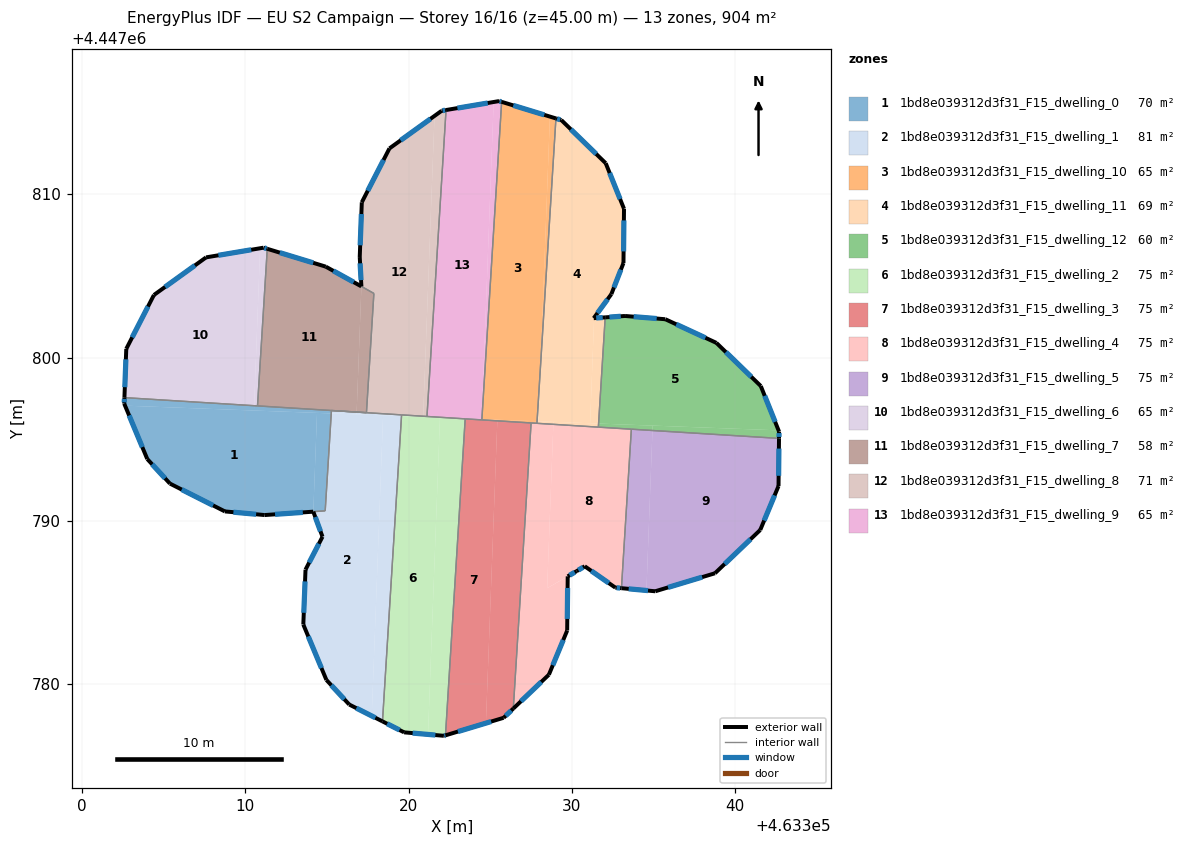
=== STOREY PLAN SPEC (per zone: floor XY polygon, exterior-wall plan segments, windows/doors) ===
zone 1: 1bd8e039312d3f31_F15_dwelling_0  (69.6 m²)
  floor: (463314.39, 4447796.62) (463314.16, 4447790.57) (463311.18, 4447790.36) (463308.75, 4447790.58) (463305.39, 4447792.29) (463304.00, 4447793.79) (463302.64, 4447797.06)
  floor: (463315.26, 4447796.58) (463314.89, 4447790.62) (463314.16, 4447790.57) (463314.39, 4447796.62)
  floor: (463310.54, 4447797.06) (463310.53, 4447796.76) (463302.64, 4447797.06) (463302.58, 4447797.18) (463302.60, 4447797.55)
  floor: (463316.82, 4447796.67) (463315.28, 4447796.76) (463315.26, 4447796.58) (463310.53, 4447796.76) (463310.54, 4447797.06)
  exterior wall: (463311.18, 4447790.36) – (463314.16, 4447790.57)  [3.0 m]
    window: (463311.82, 4447790.40) – (463313.52, 4447790.52)  [2.9 m²]
  exterior wall: (463308.75, 4447790.58) – (463311.18, 4447790.36)  [2.4 m]
    window: (463309.27, 4447790.54) – (463310.66, 4447790.41)  [2.4 m²]
  exterior wall: (463305.39, 4447792.29) – (463308.75, 4447790.58)  [3.8 m]
    window: (463306.11, 4447791.92) – (463308.03, 4447790.95)  [3.7 m²]
  exterior wall: (463304.00, 4447793.79) – (463305.39, 4447792.29)  [2.0 m]
    window: (463304.29, 4447793.47) – (463305.09, 4447792.61)  [2.0 m²]
  exterior wall: (463302.58, 4447797.18) – (463304.00, 4447793.79)  [3.7 m]
    window: (463302.89, 4447796.46) – (463303.69, 4447794.52)  [3.6 m²]
  exterior wall: (463302.60, 4447797.55) – (463302.58, 4447797.18)  [0.4 m]
    window: (463302.60, 4447797.47) – (463302.59, 4447797.26)  [0.4 m²]
  interior walls: 5
zone 2: 1bd8e039312d3f31_F15_dwelling_1  (81.1 m²)
  floor: (463318.44, 4447796.46) (463317.74, 4447778.06) (463316.36, 4447778.76) (463314.97, 4447780.26) (463313.55, 4447783.66) (463313.69, 4447787.02) (463314.73, 4447789.03) (463314.16, 4447790.57) (463314.89, 4447790.62) (463315.26, 4447796.58)
  floor: (463319.56, 4447796.42) (463318.40, 4447777.73) (463317.74, 4447778.06) (463318.44, 4447796.46)
  floor: (463319.57, 4447796.49) (463319.56, 4447796.42) (463316.81, 4447796.52) (463316.82, 4447796.67)
  floor: (463316.82, 4447796.67) (463316.81, 4447796.52) (463315.26, 4447796.58) (463315.28, 4447796.76)
  exterior wall: (463316.36, 4447778.76) – (463318.40, 4447777.73)  [2.3 m]
    window: (463316.80, 4447778.54) – (463317.96, 4447777.95)  [2.2 m²]
  exterior wall: (463314.97, 4447780.26) – (463316.36, 4447778.76)  [2.1 m]
    window: (463315.27, 4447779.94) – (463316.06, 4447779.08)  [2.0 m²]
  exterior wall: (463313.55, 4447783.66) – (463314.97, 4447780.26)  [3.7 m]
    window: (463313.85, 4447782.93) – (463314.66, 4447780.99)  [3.6 m²]
  exterior wall: (463313.69, 4447787.02) – (463313.55, 4447783.66)  [3.4 m]
    window: (463313.66, 4447786.30) – (463313.58, 4447784.38)  [3.3 m²]
  exterior wall: (463314.73, 4447789.03) – (463313.69, 4447787.02)  [2.3 m]
    window: (463314.50, 4447788.60) – (463313.91, 4447787.45)  [2.2 m²]
  exterior wall: (463314.16, 4447790.57) – (463314.73, 4447789.03)  [1.6 m]
    window: (463314.28, 4447790.24) – (463314.61, 4447789.36)  [1.6 m²]
  interior walls: 5
zone 3: 1bd8e039312d3f31_F15_dwelling_10  (64.6 m²)
  floor: (463328.65, 4447814.76) (463328.07, 4447799.42) (463327.87, 4447796.11) (463327.85, 4447796.11) (463324.49, 4447796.23) (463325.70, 4447815.66)
  floor: (463329.02, 4447814.65) (463328.07, 4447799.42) (463328.65, 4447814.76)
  floor: (463327.87, 4447796.11) (463327.86, 4447795.98) (463325.43, 4447796.13) (463325.43, 4447796.20) (463327.85, 4447796.11)
  floor: (463325.43, 4447796.20) (463325.43, 4447796.13) (463324.48, 4447796.19) (463324.49, 4447796.23)
  exterior wall: (463329.02, 4447814.65) – (463325.70, 4447815.66)  [3.5 m]
    window: (463328.31, 4447814.86) – (463326.41, 4447815.44)  [3.4 m²]
  interior walls: 4
zone 4: 1bd8e039312d3f31_F15_dwelling_11  (69.1 m²)
  floor: (463332.07, 4447811.90) (463333.19, 4447809.11) (463333.16, 4447805.79) (463332.41, 4447803.89) (463331.36, 4447802.45) (463331.34, 4447802.42) (463331.36, 4447802.42) (463331.11, 4447795.98) (463327.95, 4447796.10) (463328.07, 4447799.42) (463329.02, 4447814.65) (463329.35, 4447814.55)
  floor: (463328.07, 4447799.42) (463327.95, 4447796.10) (463327.87, 4447796.11)
  floor: (463332.04, 4447802.46) (463331.63, 4447795.96) (463331.11, 4447795.98) (463331.36, 4447802.42)
  floor: (463328.87, 4447796.07) (463328.86, 4447795.92) (463327.86, 4447795.98) (463327.87, 4447796.11) (463327.93, 4447796.10)
  floor: (463331.63, 4447795.96) (463331.62, 4447795.74) (463328.86, 4447795.92) (463328.87, 4447796.07)
  exterior wall: (463332.41, 4447803.89) – (463333.16, 4447805.79)  [2.0 m]
    window: (463332.57, 4447804.30) – (463333.00, 4447805.38)  [2.0 m²]
  exterior wall: (463331.34, 4447802.42) – (463332.41, 4447803.89)  [1.8 m]
    window: (463331.57, 4447802.73) – (463332.18, 4447803.57)  [1.8 m²]
  exterior wall: (463332.04, 4447802.46) – (463331.34, 4447802.42)  [0.7 m]
    window: (463331.89, 4447802.45) – (463331.49, 4447802.43)  [0.7 m²]
  exterior wall: (463329.35, 4447814.55) – (463329.02, 4447814.65)  [0.3 m]
    window: (463329.28, 4447814.57) – (463329.09, 4447814.63)  [0.3 m²]
  exterior wall: (463332.07, 4447811.90) – (463329.35, 4447814.55)  [3.8 m]
    window: (463331.49, 4447812.47) – (463329.93, 4447813.98)  [3.7 m²]
  exterior wall: (463333.19, 4447809.11) – (463332.07, 4447811.90)  [3.0 m]
    window: (463332.95, 4447809.71) – (463332.31, 4447811.31)  [2.9 m²]
  exterior wall: (463333.16, 4447805.79) – (463333.19, 4447809.11)  [3.3 m]
    window: (463333.16, 4447806.50) – (463333.18, 4447808.40)  [3.3 m²]
  interior walls: 3
zone 5: 1bd8e039312d3f31_F15_dwelling_12  (60.1 m²)
  floor: (463338.84, 4447800.90) (463341.57, 4447798.26) (463342.65, 4447795.55) (463331.63, 4447795.96) (463332.04, 4447802.46) (463333.25, 4447802.55) (463335.72, 4447802.35)
  floor: (463334.94, 4447795.84) (463334.93, 4447795.54) (463331.62, 4447795.74) (463331.63, 4447795.96)
  floor: (463342.65, 4447795.55) (463342.68, 4447795.47) (463342.68, 4447795.06) (463334.93, 4447795.54) (463334.94, 4447795.84)
  exterior wall: (463341.57, 4447798.26) – (463338.84, 4447800.90)  [3.8 m]
    window: (463340.98, 4447798.83) – (463339.43, 4447800.34)  [3.7 m²]
  exterior wall: (463342.68, 4447795.47) – (463341.57, 4447798.26)  [3.0 m]
    window: (463342.44, 4447796.07) – (463341.80, 4447797.66)  [2.9 m²]
  exterior wall: (463342.68, 4447795.05) – (463342.68, 4447795.47)  [0.4 m]
    window: (463342.68, 4447795.14) – (463342.68, 4447795.38)  [0.4 m²]
  exterior wall: (463333.25, 4447802.55) – (463332.04, 4447802.46)  [1.2 m]
    window: (463332.99, 4447802.53) – (463332.30, 4447802.48)  [1.2 m²]
  exterior wall: (463335.72, 4447802.35) – (463333.25, 4447802.55)  [2.5 m]
    window: (463335.19, 4447802.39) – (463333.78, 4447802.51)  [2.4 m²]
  exterior wall: (463338.84, 4447800.90) – (463335.72, 4447802.35)  [3.4 m]
    window: (463338.18, 4447801.21) – (463336.39, 4447802.04)  [3.4 m²]
  interior walls: 3
zone 6: 1bd8e039312d3f31_F15_dwelling_2  (75.4 m²)
  floor: (463321.92, 4447796.33) (463321.19, 4447776.93) (463321.09, 4447776.94) (463319.73, 4447777.05) (463318.40, 4447777.73) (463319.56, 4447796.42) (463321.82, 4447796.33)
  floor: (463323.46, 4447796.25) (463322.26, 4447776.87) (463322.16, 4447776.84) (463321.19, 4447776.93) (463321.92, 4447796.33) (463322.59, 4447796.31)
  floor: (463320.89, 4447796.41) (463320.89, 4447796.37) (463320.84, 4447796.37) (463319.56, 4447796.42) (463319.57, 4447796.49)
  floor: (463322.59, 4447796.31) (463321.92, 4447796.33) (463321.87, 4447796.33) (463321.09, 4447796.36) (463320.89, 4447796.37) (463320.89, 4447796.41)
  exterior wall: (463322.16, 4447776.84) – (463322.26, 4447776.87)  [0.1 m]
    window: (463322.18, 4447776.85) – (463322.24, 4447776.87)  [0.1 m²]
  exterior wall: (463319.73, 4447777.05) – (463322.16, 4447776.84)  [2.4 m]
    window: (463320.25, 4447777.01) – (463321.64, 4447776.89)  [2.4 m²]
  exterior wall: (463318.40, 4447777.73) – (463319.73, 4447777.05)  [1.5 m]
    window: (463318.68, 4447777.58) – (463319.44, 4447777.20)  [1.5 m²]
  interior walls: 4
zone 7: 1bd8e039312d3f31_F15_dwelling_3  (75.4 m²)
  floor: (463325.43, 4447796.13) (463324.73, 4447777.62) (463324.65, 4447777.59) (463322.26, 4447776.87) (463323.46, 4447796.25)
  floor: (463327.50, 4447796.00) (463326.41, 4447778.51) (463325.82, 4447777.95) (463324.73, 4447777.62) (463325.43, 4447796.13)
  exterior wall: (463325.82, 4447777.95) – (463326.41, 4447778.51)  [0.8 m]
    window: (463325.94, 4447778.07) – (463326.28, 4447778.39)  [0.8 m²]
  exterior wall: (463322.26, 4447776.87) – (463325.82, 4447777.95)  [3.7 m]
    window: (463323.02, 4447777.10) – (463325.06, 4447777.72)  [3.6 m²]
  interior walls: 4
zone 8: 1bd8e039312d3f31_F15_dwelling_4  (75.4 m²)
  floor: (463328.86, 4447795.92) (463328.48, 4447785.88) (463329.74, 4447786.61) (463329.71, 4447783.29) (463328.59, 4447780.58) (463326.41, 4447778.51) (463327.50, 4447796.00)
  floor: (463333.64, 4447795.62) (463333.03, 4447785.88) (463332.66, 4447785.92) (463330.78, 4447787.22) (463330.29, 4447786.93) (463329.74, 4447786.61) (463328.48, 4447785.88) (463328.86, 4447795.92)
  exterior wall: (463332.66, 4447785.92) – (463333.03, 4447785.88)  [0.4 m]
    window: (463332.74, 4447785.91) – (463332.95, 4447785.89)  [0.4 m²]
  exterior wall: (463330.78, 4447787.22) – (463332.66, 4447785.92)  [2.3 m]
    window: (463331.19, 4447786.94) – (463332.26, 4447786.20)  [2.2 m²]
  exterior wall: (463330.29, 4447786.93) – (463330.78, 4447787.22)  [0.6 m]
    window: (463330.40, 4447786.99) – (463330.68, 4447787.16)  [0.6 m²]
  exterior wall: (463329.74, 4447786.61) – (463330.29, 4447786.93)  [0.6 m]
    window: (463329.86, 4447786.68) – (463330.17, 4447786.86)  [0.6 m²]
  exterior wall: (463329.71, 4447783.29) – (463329.74, 4447786.61)  [3.3 m]
    window: (463329.72, 4447784.00) – (463329.73, 4447785.90)  [3.3 m²]
  exterior wall: (463328.59, 4447780.58) – (463329.71, 4447783.29)  [2.9 m]
    window: (463328.83, 4447781.16) – (463329.47, 4447782.71)  [2.9 m²]
  exterior wall: (463326.41, 4447778.51) – (463328.59, 4447780.58)  [3.0 m]
    window: (463326.88, 4447778.95) – (463328.12, 4447780.14)  [2.9 m²]
  interior walls: 5
zone 9: 1bd8e039312d3f31_F15_dwelling_5  (75.4 m²)
  floor: (463342.68, 4447795.06) (463342.65, 4447792.14) (463341.53, 4447789.45) (463338.76, 4447786.80) (463335.10, 4447785.69) (463334.56, 4447785.74) (463334.93, 4447795.54)
  floor: (463334.93, 4447795.54) (463334.56, 4447785.74) (463333.03, 4447785.88) (463333.64, 4447795.62)
  exterior wall: (463338.76, 4447786.80) – (463341.53, 4447789.45)  [3.8 m]
    window: (463339.35, 4447787.36) – (463340.94, 4447788.88)  [3.8 m²]
  exterior wall: (463335.10, 4447785.69) – (463338.76, 4447786.80)  [3.8 m]
    window: (463335.89, 4447785.93) – (463337.98, 4447786.56)  [3.7 m²]
  exterior wall: (463333.03, 4447785.88) – (463335.10, 4447785.69)  [2.1 m]
    window: (463333.48, 4447785.84) – (463334.66, 4447785.73)  [2.0 m²]
  exterior wall: (463342.65, 4447792.14) – (463342.68, 4447795.05)  [2.9 m]
    window: (463342.66, 4447792.76) – (463342.67, 4447794.43)  [2.9 m²]
  exterior wall: (463341.53, 4447789.45) – (463342.65, 4447792.14)  [2.9 m]
    window: (463341.77, 4447790.02) – (463342.41, 4447791.56)  [2.9 m²]
  interior walls: 2
zone 10: 1bd8e039312d3f31_F15_dwelling_6  (64.6 m²)
  floor: (463310.91, 4447806.70) (463310.54, 4447797.06) (463302.60, 4447797.55) (463302.71, 4447800.54) (463304.40, 4447803.83) (463307.60, 4447806.14)
  floor: (463311.34, 4447806.66) (463310.75, 4447797.04) (463310.54, 4447797.06) (463310.91, 4447806.70) (463311.12, 4447806.73)
  exterior wall: (463311.34, 4447806.66) – (463311.12, 4447806.73)  [0.2 m]
    window: (463311.30, 4447806.68) – (463311.17, 4447806.72)  [0.2 m²]
  exterior wall: (463302.71, 4447800.54) – (463302.60, 4447797.55)  [3.0 m]
    window: (463302.69, 4447799.90) – (463302.62, 4447798.19)  [2.9 m²]
  exterior wall: (463304.40, 4447803.83) – (463302.71, 4447800.54)  [3.7 m]
    window: (463304.04, 4447803.13) – (463303.07, 4447801.24)  [3.6 m²]
  exterior wall: (463307.60, 4447806.14) – (463304.40, 4447803.83)  [3.9 m]
    window: (463306.91, 4447805.65) – (463305.09, 4447804.33)  [3.9 m²]
  exterior wall: (463311.12, 4447806.73) – (463307.60, 4447806.14)  [3.6 m]
    window: (463310.36, 4447806.60) – (463308.35, 4447806.27)  [3.5 m²]
  interior walls: 2
zone 11: 1bd8e039312d3f31_F15_dwelling_7  (58.0 m²)
  floor: (463317.11, 4447804.36) (463316.82, 4447796.67) (463310.75, 4447797.04) (463311.34, 4447806.66) (463314.93, 4447805.57)
  floor: (463317.87, 4447803.93) (463317.42, 4447796.63) (463316.82, 4447796.67) (463317.11, 4447804.36) (463317.14, 4447804.35)
  exterior wall: (463314.93, 4447805.57) – (463311.34, 4447806.66)  [3.7 m]
    window: (463314.16, 4447805.80) – (463312.11, 4447806.43)  [3.7 m²]
  exterior wall: (463317.10, 4447804.36) – (463314.93, 4447805.57)  [2.5 m]
    window: (463316.64, 4447804.62) – (463315.39, 4447805.31)  [2.4 m²]
  interior walls: 4
zone 12: 1bd8e039312d3f31_F15_dwelling_8  (71.2 m²)
  floor: (463321.59, 4447814.80) (463320.89, 4447796.41) (463317.42, 4447796.63) (463317.87, 4447803.94) (463317.11, 4447804.36) (463317.01, 4447806.16) (463317.13, 4447809.51) (463318.83, 4447812.81)
  floor: (463322.29, 4447815.16) (463321.12, 4447796.40) (463320.89, 4447796.41) (463321.59, 4447814.80) (463321.74, 4447814.91) (463321.79, 4447814.95) (463322.02, 4447815.12)
  exterior wall: (463317.01, 4447806.16) – (463317.11, 4447804.36)  [1.8 m]
    window: (463317.03, 4447805.77) – (463317.09, 4447804.75)  [1.8 m²]
  exterior wall: (463317.13, 4447809.51) – (463317.01, 4447806.16)  [3.4 m]
    window: (463317.11, 4447808.79) – (463317.03, 4447806.88)  [3.3 m²]
  exterior wall: (463318.83, 4447812.81) – (463317.13, 4447809.51)  [3.7 m]
    window: (463318.46, 4447812.10) – (463317.50, 4447810.22)  [3.6 m²]
  exterior wall: (463322.02, 4447815.12) – (463318.83, 4447812.81)  [3.9 m]
    window: (463321.34, 4447814.62) – (463319.51, 4447813.30)  [3.9 m²]
  exterior wall: (463322.29, 4447815.16) – (463322.02, 4447815.12)  [0.3 m]
    window: (463322.23, 4447815.15) – (463322.08, 4447815.12)  [0.3 m²]
  interior walls: 5
zone 13: 1bd8e039312d3f31_F15_dwelling_9  (64.6 m²)
  floor: (463325.21, 4447815.65) (463324.47, 4447796.23) (463322.61, 4447796.30) (463321.12, 4447796.40) (463322.29, 4447815.16)
  floor: (463325.70, 4447815.66) (463324.49, 4447796.23) (463324.47, 4447796.23) (463325.21, 4447815.65) (463325.54, 4447815.71)
  floor: (463324.49, 4447796.23) (463324.48, 4447796.19) (463322.61, 4447796.30)
  exterior wall: (463325.54, 4447815.71) – (463322.29, 4447815.16)  [3.3 m]
    window: (463324.85, 4447815.59) – (463322.99, 4447815.28)  [3.2 m²]
  exterior wall: (463325.70, 4447815.66) – (463325.54, 4447815.71)  [0.2 m]
    window: (463325.66, 4447815.67) – (463325.58, 4447815.70)  [0.2 m²]
  interior walls: 4

=== DERIVED (storey summary) ===
Building: EU S2 Campaign
Storey: 16 of 16  (floor level z = 45.00 m)
Storey gross floor area: 904.4 m²
Zones on this storey: 13
  - 1bd8e039312d3f31_F15_dwelling_0: floor 69.6 m²; exterior wall 15.3 m (45.9 m²); 6 window(s) 15.0 m²; WWR 32.7%
  - 1bd8e039312d3f31_F15_dwelling_1: floor 81.1 m²; exterior wall 15.3 m (45.8 m²); 6 window(s) 15.0 m²; WWR 32.7%
  - 1bd8e039312d3f31_F15_dwelling_10: floor 64.6 m²; exterior wall 3.5 m (10.4 m²); 1 window(s) 3.4 m²; WWR 32.7%
  - 1bd8e039312d3f31_F15_dwelling_11: floor 69.1 m²; exterior wall 15.0 m (45.1 m²); 7 window(s) 14.7 m²; WWR 32.7%
  - 1bd8e039312d3f31_F15_dwelling_12: floor 60.1 m²; exterior wall 14.4 m (43.1 m²); 6 window(s) 14.1 m²; WWR 32.7%
  - 1bd8e039312d3f31_F15_dwelling_2: floor 75.4 m²; exterior wall 4.0 m (12.1 m²); 3 window(s) 4.0 m²; WWR 32.7%
  - 1bd8e039312d3f31_F15_dwelling_3: floor 75.4 m²; exterior wall 4.5 m (13.6 m²); 2 window(s) 4.4 m²; WWR 32.7%
  - 1bd8e039312d3f31_F15_dwelling_4: floor 75.4 m²; exterior wall 13.1 m (39.4 m²); 7 window(s) 12.9 m²; WWR 32.7%
  - 1bd8e039312d3f31_F15_dwelling_5: floor 75.4 m²; exterior wall 15.6 m (46.7 m²); 5 window(s) 15.3 m²; WWR 32.7%
  - 1bd8e039312d3f31_F15_dwelling_6: floor 64.6 m²; exterior wall 14.4 m (43.3 m²); 5 window(s) 14.2 m²; WWR 32.7%
  - 1bd8e039312d3f31_F15_dwelling_7: floor 58.0 m²; exterior wall 6.2 m (18.7 m²); 2 window(s) 6.1 m²; WWR 32.7%
  - 1bd8e039312d3f31_F15_dwelling_8: floor 71.2 m²; exterior wall 13.1 m (39.2 m²); 5 window(s) 12.8 m²; WWR 32.7%
  - 1bd8e039312d3f31_F15_dwelling_9: floor 64.6 m²; exterior wall 3.5 m (10.4 m²); 2 window(s) 3.4 m²; WWR 32.7%
Zone adjacency (shared interzone walls):
  - 1bd8e039312d3f31_F15_dwelling_0 ↔ 1bd8e039312d3f31_F15_dwelling_1
  - 1bd8e039312d3f31_F15_dwelling_0 ↔ 1bd8e039312d3f31_F15_dwelling_6
  - 1bd8e039312d3f31_F15_dwelling_0 ↔ 1bd8e039312d3f31_F15_dwelling_7
  - 1bd8e039312d3f31_F15_dwelling_1 ↔ 1bd8e039312d3f31_F15_dwelling_2
  - 1bd8e039312d3f31_F15_dwelling_1 ↔ 1bd8e039312d3f31_F15_dwelling_8
  - 1bd8e039312d3f31_F15_dwelling_10 ↔ 1bd8e039312d3f31_F15_dwelling_11
  - 1bd8e039312d3f31_F15_dwelling_10 ↔ 1bd8e039312d3f31_F15_dwelling_3
  - 1bd8e039312d3f31_F15_dwelling_10 ↔ 1bd8e039312d3f31_F15_dwelling_4
  - 1bd8e039312d3f31_F15_dwelling_10 ↔ 1bd8e039312d3f31_F15_dwelling_9
  - 1bd8e039312d3f31_F15_dwelling_11 ↔ 1bd8e039312d3f31_F15_dwelling_12
  - 1bd8e039312d3f31_F15_dwelling_11 ↔ 1bd8e039312d3f31_F15_dwelling_4
  - 1bd8e039312d3f31_F15_dwelling_12 ↔ 1bd8e039312d3f31_F15_dwelling_4
  - 1bd8e039312d3f31_F15_dwelling_12 ↔ 1bd8e039312d3f31_F15_dwelling_5
  - 1bd8e039312d3f31_F15_dwelling_2 ↔ 1bd8e039312d3f31_F15_dwelling_3
  - 1bd8e039312d3f31_F15_dwelling_2 ↔ 1bd8e039312d3f31_F15_dwelling_8
  - 1bd8e039312d3f31_F15_dwelling_2 ↔ 1bd8e039312d3f31_F15_dwelling_9
  - 1bd8e039312d3f31_F15_dwelling_3 ↔ 1bd8e039312d3f31_F15_dwelling_4
  - 1bd8e039312d3f31_F15_dwelling_3 ↔ 1bd8e039312d3f31_F15_dwelling_9
  - 1bd8e039312d3f31_F15_dwelling_4 ↔ 1bd8e039312d3f31_F15_dwelling_5
  - 1bd8e039312d3f31_F15_dwelling_6 ↔ 1bd8e039312d3f31_F15_dwelling_7
  - 1bd8e039312d3f31_F15_dwelling_7 ↔ 1bd8e039312d3f31_F15_dwelling_8
  - 1bd8e039312d3f31_F15_dwelling_8 ↔ 1bd8e039312d3f31_F15_dwelling_9